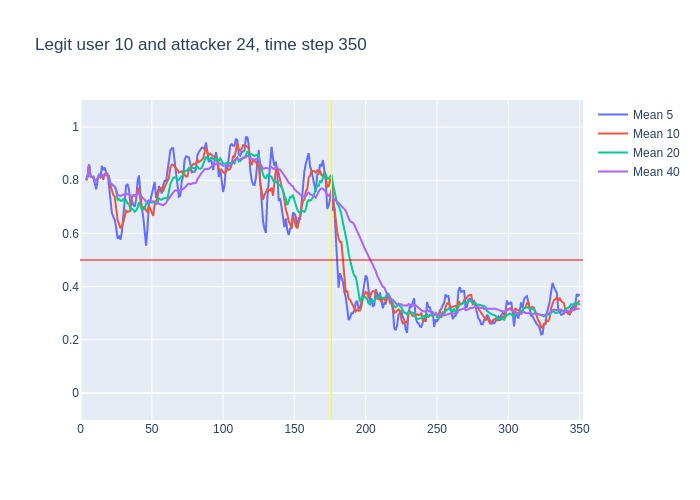

Source data for this figure (header and first rows):
, time, confidence, avg_5_conf, avg_10_conf, avg_20_conf, avg_40_conf, real_user, predicted, user_count
0, 3, 0.8, , , , , 10, 10, 16
1, 4, 0.83, 0.8, 0.8, 0.8, 0.8, 10, 10, 16
2, 5, 0.95, 0.815, 0.815, 0.815, 0.815, 10, 10, 16
3, 6, 0.68, 0.86, 0.86, 0.86, 0.86, 10, 10, 16
4, 7, 0.8, 0.815, 0.815, 0.815, 0.815, 10, 10, 16
5, 8, 0.81, 0.812, 0.812, 0.812, 0.812, 10, 10, 16
6, 9, 0.7, 0.814, 0.8117, 0.8117, 0.8117, 10, 10, 16
7, 10, 0.84, 0.788, 0.7957, 0.7957, 0.7957, 10, 10, 16
8, 11, 0.85, 0.766, 0.8013, 0.8013, 0.8013, 10, 10, 16
9, 12, 0.92, 0.8, 0.8067, 0.8067, 0.8067, 10, 10, 16
10, 13, 0.74, 0.824, 0.818, 0.818, 0.818, 10, 10, 16
11, 14, 0.92, 0.81, 0.812, 0.8109, 0.8109, 10, 10, 16
12, 15, 0.76, 0.854, 0.821, 0.82, 0.82, 10, 10, 16
13, 16, 0.9, 0.838, 0.802, 0.8154, 0.8154, 10, 10, 16
14, 17, 0.82, 0.848, 0.824, 0.8214, 0.8214, 10, 10, 16
15, 18, 0.72, 0.828, 0.826, 0.8213, 0.8213, 10, 10, 16
16, 19, 0.69, 0.824, 0.817, 0.815, 0.815, 10, 10, 16
17, 20, 0.48, 0.778, 0.816, 0.8076, 0.8076, 10, 10, 16
18, 21, 0.68, 0.722, 0.78, 0.7894, 0.7894, 10, 10, 16
19, 22, 0.74, 0.678, 0.763, 0.7837, 0.7837, 10, 10, 16
20, 23, 0.67, 0.662, 0.745, 0.7815, 0.7815, 10, 10, 16
21, 24, 0.54, 0.652, 0.738, 0.775, 0.7762, 10, 10, 16
22, 25, 0.27, 0.622, 0.7, 0.7605, 0.7655, 10, 10, 16
23, 26, 0.74, 0.58, 0.651, 0.7265, 0.7439, 10, 10, 16
24, 27, 0.66, 0.592, 0.635, 0.7295, 0.7438, 10, 10, 16
25, 28, 0.81, 0.576, 0.619, 0.7225, 0.7404, 10, 10, 16
26, 29, 0.82, 0.604, 0.628, 0.7225, 0.7431, 10, 10, 16
27, 30, 0.7, 0.66, 0.641, 0.7285, 0.7459, 10, 10, 16
28, 31, 0.91, 0.746, 0.663, 0.7215, 0.7443, 10, 10, 16
29, 32, 0.69, 0.78, 0.686, 0.7245, 0.75, 10, 10, 16
30, 33, 0.7, 0.786, 0.681, 0.713, 0.748, 10, 10, 16
31, 34, 0.55, 0.764, 0.684, 0.711, 0.7465, 10, 10, 16
32, 35, 0.78, 0.71, 0.685, 0.6925, 0.7403, 10, 10, 16
33, 36, 0.82, 0.726, 0.736, 0.6935, 0.7415, 10, 10, 16
34, 37, 0.65, 0.708, 0.744, 0.6895, 0.7438, 10, 10, 16
35, 38, 0.83, 0.7, 0.743, 0.681, 0.7411, 10, 10, 16
36, 39, 0.9, 0.726, 0.745, 0.6865, 0.7436, 10, 10, 16
37, 40, 0.89, 0.796, 0.753, 0.697, 0.7478, 10, 10, 16
38, 41, 0.43, 0.818, 0.772, 0.7175, 0.7516, 10, 10, 16
39, 42, 0.42, 0.74, 0.724, 0.705, 0.7433, 10, 10, 16
40, 43, 0.67, 0.694, 0.697, 0.689, 0.7352, 10, 10, 16
41, 44, 0.63, 0.662, 0.694, 0.689, 0.732, 10, 10, 16
42, 45, 0.62, 0.608, 0.702, 0.6935, 0.727, 10, 10, 16
43, 46, 0.77, 0.554, 0.686, 0.711, 0.7188, 10, 10, 16
44, 47, 0.88, 0.622, 0.681, 0.7125, 0.721, 10, 10, 16
45, 48, 0.72, 0.714, 0.704, 0.7235, 0.723, 10, 10, 16
46, 49, 0.74, 0.724, 0.693, 0.719, 0.7208, 10, 10, 16
47, 50, 0.78, 0.746, 0.677, 0.715, 0.7218, 10, 10, 16
48, 51, 0.85, 0.778, 0.666, 0.719, 0.7203, 10, 10, 16
49, 52, 0.58, 0.794, 0.708, 0.716, 0.7202, 10, 10, 16
50, 53, 0.8, 0.734, 0.724, 0.7105, 0.7118, 10, 10, 16
51, 54, 0.88, 0.75, 0.737, 0.7155, 0.7133, 10, 10, 16
52, 55, 0.7, 0.778, 0.762, 0.732, 0.7123, 10, 10, 16
53, 56, 0.79, 0.762, 0.77, 0.728, 0.7107, 10, 10, 16
54, 57, 0.74, 0.75, 0.772, 0.7265, 0.708, 10, 10, 16
55, 58, 0.88, 0.782, 0.758, 0.731, 0.706, 10, 10, 16
56, 59, 0.87, 0.798, 0.774, 0.7335, 0.71, 10, 10, 16
57, 60, 0.88, 0.796, 0.787, 0.732, 0.7145, 10, 10, 16
58, 61, 0.96, 0.832, 0.797, 0.7315, 0.7245, 10, 10, 16
59, 62, 0.97, 0.866, 0.808, 0.758, 0.7315, 10, 10, 16
... 288 more rows
